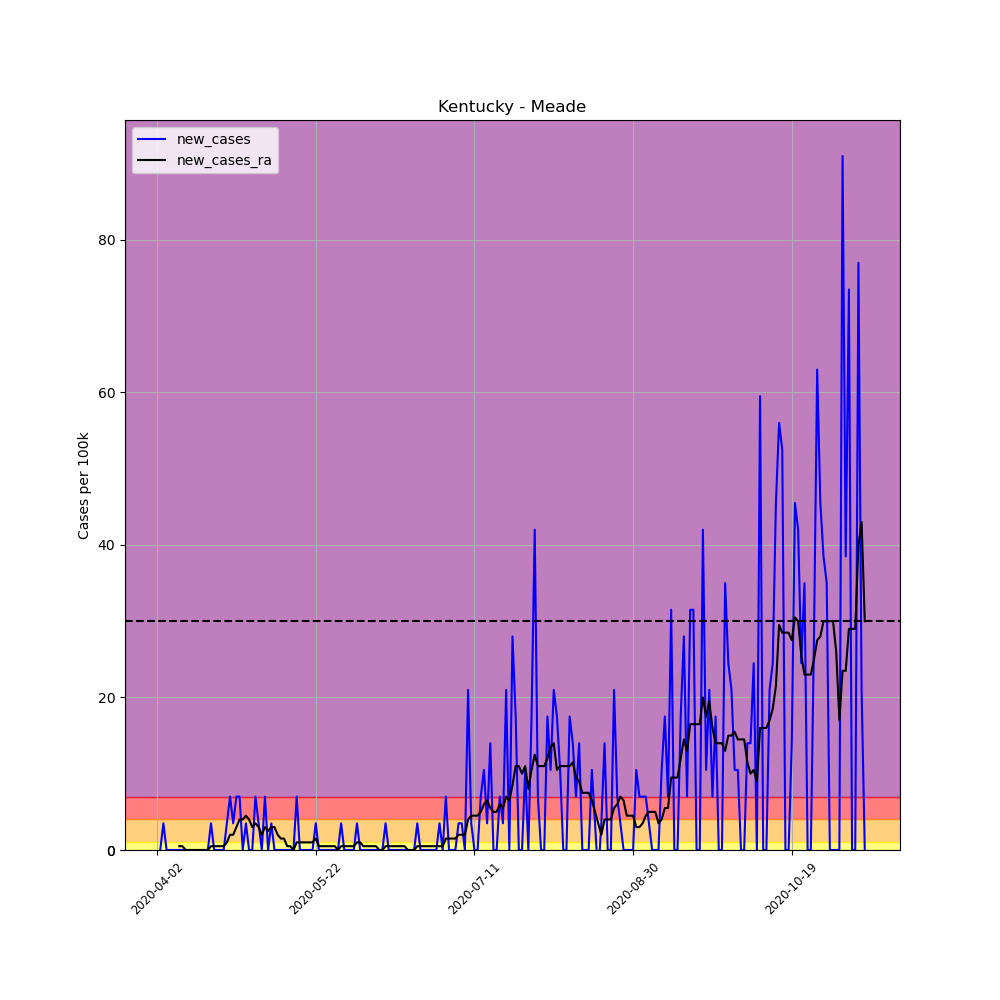

The table this chart was drawn from, first rows:
, date, county, state, fips, cases, deaths, COUNTY, STNAME, CTYNAME, POPESTIMATE2019, per_100k, per_100k_ra, new_cases, new_cases_ra
520946, 2020-04-02, Meade, Kentucky, 21163, 1, 0, 163, Kentucky, Meade, 28572, 3.5, , , 
520947, 2020-04-03, Meade, Kentucky, 21163, 1, 0, 163, Kentucky, Meade, 28572, 3.5, , 0.0, 
520948, 2020-04-04, Meade, Kentucky, 21163, 2, 0, 163, Kentucky, Meade, 28572, 7, , 3.5, 
520949, 2020-04-05, Meade, Kentucky, 21163, 2, 0, 163, Kentucky, Meade, 28572, 7, , 0.0, 
520950, 2020-04-06, Meade, Kentucky, 21163, 2, 0, 163, Kentucky, Meade, 28572, 7, , 0.0, 
520951, 2020-04-07, Meade, Kentucky, 21163, 2, 0, 163, Kentucky, Meade, 28572, 7, , 0.0, 
520952, 2020-04-08, Meade, Kentucky, 21163, 2, 0, 163, Kentucky, Meade, 28572, 7, 6, 0.0, 
520953, 2020-04-09, Meade, Kentucky, 21163, 2, 1, 163, Kentucky, Meade, 28572, 7, 6.5, 0.0, 0.5
520954, 2020-04-10, Meade, Kentucky, 21163, 2, 1, 163, Kentucky, Meade, 28572, 7, 7, 0.0, 0.5
520955, 2020-04-11, Meade, Kentucky, 21163, 2, 1, 163, Kentucky, Meade, 28572, 7, 7, 0.0, 0.0
520956, 2020-04-12, Meade, Kentucky, 21163, 2, 1, 163, Kentucky, Meade, 28572, 7, 7, 0.0, 0.0
520957, 2020-04-13, Meade, Kentucky, 21163, 2, 1, 163, Kentucky, Meade, 28572, 7, 7, 0.0, 0.0
520958, 2020-04-14, Meade, Kentucky, 21163, 2, 1, 163, Kentucky, Meade, 28572, 7, 7, 0.0, 0.0
520959, 2020-04-15, Meade, Kentucky, 21163, 2, 1, 163, Kentucky, Meade, 28572, 7, 7, 0.0, 0.0
520960, 2020-04-16, Meade, Kentucky, 21163, 2, 1, 163, Kentucky, Meade, 28572, 7, 7, 0.0, 0.0
520961, 2020-04-17, Meade, Kentucky, 21163, 2, 1, 163, Kentucky, Meade, 28572, 7, 7, 0.0, 0.0
520962, 2020-04-18, Meade, Kentucky, 21163, 2, 1, 163, Kentucky, Meade, 28572, 7, 7, 0.0, 0.0
520963, 2020-04-19, Meade, Kentucky, 21163, 3, 1, 163, Kentucky, Meade, 28572, 10.5, 7.5, 3.5, 0.5
520964, 2020-04-20, Meade, Kentucky, 21163, 3, 1, 163, Kentucky, Meade, 28572, 10.5, 8, 0.0, 0.5
520965, 2020-04-21, Meade, Kentucky, 21163, 3, 1, 163, Kentucky, Meade, 28572, 10.5, 8.5, 0.0, 0.5
520966, 2020-04-22, Meade, Kentucky, 21163, 3, 1, 163, Kentucky, Meade, 28572, 10.5, 9, 0.0, 0.5
520967, 2020-04-23, Meade, Kentucky, 21163, 3, 1, 163, Kentucky, Meade, 28572, 10.5, 9.5, 0.0, 0.5
520968, 2020-04-24, Meade, Kentucky, 21163, 4, 1, 163, Kentucky, Meade, 28572, 14, 10.5, 3.5, 1
520969, 2020-04-25, Meade, Kentucky, 21163, 6, 1, 163, Kentucky, Meade, 28572, 21, 12.5, 7, 2
520970, 2020-04-26, Meade, Kentucky, 21163, 7, 1, 163, Kentucky, Meade, 28572, 24.5, 14.5, 3.5, 2
520971, 2020-04-27, Meade, Kentucky, 21163, 9, 1, 163, Kentucky, Meade, 28572, 31.5, 17.5, 7, 3
520972, 2020-04-28, Meade, Kentucky, 21163, 11, 1, 163, Kentucky, Meade, 28572, 38.5, 21.5, 7, 4
520973, 2020-04-29, Meade, Kentucky, 21163, 11, 1, 163, Kentucky, Meade, 28572, 38.5, 25.5, 0.0, 4
520974, 2020-04-30, Meade, Kentucky, 21163, 12, 1, 163, Kentucky, Meade, 28572, 42, 30, 3.5, 4.5
520975, 2020-05-01, Meade, Kentucky, 21163, 12, 1, 163, Kentucky, Meade, 28572, 42, 34, 0.0, 4
520976, 2020-05-02, Meade, Kentucky, 21163, 12, 1, 163, Kentucky, Meade, 28572, 42, 37, 0.0, 3
520977, 2020-05-03, Meade, Kentucky, 21163, 14, 1, 163, Kentucky, Meade, 28572, 49, 40.5, 7, 3.5
520978, 2020-05-04, Meade, Kentucky, 21163, 15, 1, 163, Kentucky, Meade, 28572, 52.5, 43.5, 3.5, 3
520979, 2020-05-05, Meade, Kentucky, 21163, 15, 1, 163, Kentucky, Meade, 28572, 52.5, 45.5, 0.0, 2
520980, 2020-05-06, Meade, Kentucky, 21163, 17, 1, 163, Kentucky, Meade, 28572, 59.5, 48.5, 7, 3
520981, 2020-05-07, Meade, Kentucky, 21163, 17, 1, 163, Kentucky, Meade, 28572, 59.5, 51, 0.0, 2.5
520982, 2020-05-08, Meade, Kentucky, 21163, 18, 1, 163, Kentucky, Meade, 28572, 63, 54, 3.5, 3
520983, 2020-05-09, Meade, Kentucky, 21163, 18, 2, 163, Kentucky, Meade, 28572, 63, 57, 0.0, 3
520984, 2020-05-10, Meade, Kentucky, 21163, 18, 2, 163, Kentucky, Meade, 28572, 63, 59, 0.0, 2
520985, 2020-05-11, Meade, Kentucky, 21163, 18, 2, 163, Kentucky, Meade, 28572, 63, 60.5, 0.0, 1.5
520986, 2020-05-12, Meade, Kentucky, 21163, 18, 2, 163, Kentucky, Meade, 28572, 63, 62, 0.0, 1.5
520987, 2020-05-13, Meade, Kentucky, 21163, 18, 2, 163, Kentucky, Meade, 28572, 63, 62.5, 0.0, 0.5
520988, 2020-05-14, Meade, Kentucky, 21163, 18, 2, 163, Kentucky, Meade, 28572, 63, 63, 0.0, 0.5
520989, 2020-05-15, Meade, Kentucky, 21163, 18, 2, 163, Kentucky, Meade, 28572, 63, 63, 0.0, 0.0
520990, 2020-05-16, Meade, Kentucky, 21163, 20, 2, 163, Kentucky, Meade, 28572, 70, 64, 7, 1
520991, 2020-05-17, Meade, Kentucky, 21163, 20, 2, 163, Kentucky, Meade, 28572, 70, 65, 0.0, 1
520992, 2020-05-18, Meade, Kentucky, 21163, 20, 2, 163, Kentucky, Meade, 28572, 70, 66, 0.0, 1
520993, 2020-05-19, Meade, Kentucky, 21163, 20, 2, 163, Kentucky, Meade, 28572, 70, 67, 0.0, 1
520994, 2020-05-20, Meade, Kentucky, 21163, 20, 2, 163, Kentucky, Meade, 28572, 70, 68, 0.0, 1
520995, 2020-05-21, Meade, Kentucky, 21163, 20, 2, 163, Kentucky, Meade, 28572, 70, 69, 0.0, 1
520996, 2020-05-22, Meade, Kentucky, 21163, 21, 2, 163, Kentucky, Meade, 28572, 73.5, 70.5, 3.5, 1.5
520997, 2020-05-23, Meade, Kentucky, 21163, 21, 2, 163, Kentucky, Meade, 28572, 73.5, 71, 0.0, 0.5
520998, 2020-05-24, Meade, Kentucky, 21163, 21, 2, 163, Kentucky, Meade, 28572, 73.5, 71.5, 0.0, 0.5
520999, 2020-05-25, Meade, Kentucky, 21163, 21, 2, 163, Kentucky, Meade, 28572, 73.5, 72, 0.0, 0.5
521000, 2020-05-26, Meade, Kentucky, 21163, 21, 2, 163, Kentucky, Meade, 28572, 73.5, 72.5, 0.0, 0.5
521001, 2020-05-27, Meade, Kentucky, 21163, 21, 2, 163, Kentucky, Meade, 28572, 73.5, 73, 0.0, 0.5
521002, 2020-05-28, Meade, Kentucky, 21163, 21, 2, 163, Kentucky, Meade, 28572, 73.5, 73.5, 0.0, 0.5
521003, 2020-05-29, Meade, Kentucky, 21163, 21, 2, 163, Kentucky, Meade, 28572, 73.5, 73.5, 0.0, 0.0
521004, 2020-05-30, Meade, Kentucky, 21163, 22, 2, 163, Kentucky, Meade, 28572, 77, 74, 3.5, 0.5
521005, 2020-05-31, Meade, Kentucky, 21163, 22, 2, 163, Kentucky, Meade, 28572, 77, 74.5, 0.0, 0.5
... 164 more rows
